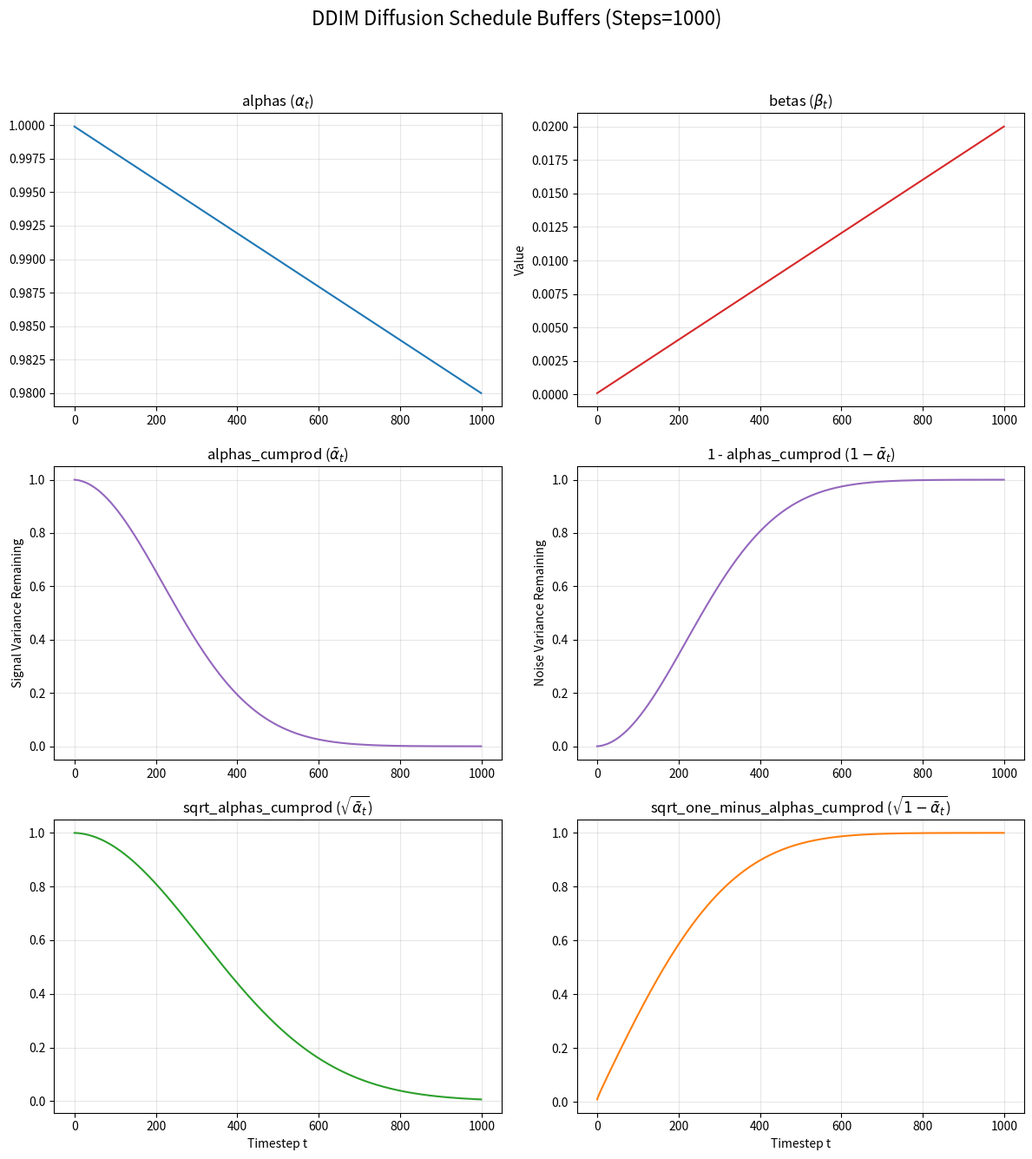

Write the Python code that produced this figure.
import numpy as np
import matplotlib.pyplot as plt

def plot_diffusion_schedule(num_timesteps=1000):
    # ---------------------------------------------------------
    # 1. Calculate Buffers (Exact logic from your DDIMDiffusion class)
    # ---------------------------------------------------------

    # Base schedule
    betas = np.linspace(1e-4, 0.02, num_timesteps)
    alphas = 1. - betas
    alphas_cumprod = np.cumprod(alphas)
    one_minus_alphas_cumprod = 1. - alphas_cumprod

    # Forward process calculations q(x_t | x_0)
    sqrt_alphas_cumprod = np.sqrt(alphas_cumprod)
    sqrt_one_minus_alphas_cumprod = np.sqrt(1. - alphas_cumprod)

    # ---------------------------------------------------------
    # 2. Plotting
    # ---------------------------------------------------------

    fig = plt.figure(figsize=(12, 14))
    plt.suptitle(f"DDIM Diffusion Schedule Buffers (Steps={num_timesteps})", fontsize=16)

    # Helper to generate x-axis
    t = np.arange(num_timesteps)

    # --- Row 1: The Base Schedule (Alpha & Beta) ---
    ax1 = plt.subplot(3, 2, 2)
    ax1.plot(t, betas, color='tab:red')
    ax1.set_title(r"betas ($\beta_t$)")
    ax1.set_ylabel("Value")
    ax1.grid(True, alpha=0.3)

    ax2 = plt.subplot(3, 2, 1)
    ax2.plot(t, alphas, color='tab:blue')
    ax2.set_title(r"alphas ($\alpha_t$)")
    ax2.grid(True, alpha=0.3)

    # --- Row 2: Cumulative Product ---
    ax3 = plt.subplot(3, 2, 3)
    ax3.plot(t, alphas_cumprod, color='tab:purple')
    ax3.set_title(r"alphas_cumprod ($\bar{\alpha}_t$)")
    ax3.set_ylabel("Signal Variance Remaining")
    ax3.grid(True, alpha=0.3)

    ax3 = plt.subplot(3, 2, 4)
    ax3.plot(t, one_minus_alphas_cumprod, color='tab:purple')
    ax3.set_title(r"1 - alphas_cumprod ($1-\bar{\alpha}_t$)")
    ax3.set_ylabel("Noise Variance Remaining")
    ax3.grid(True, alpha=0.3)

    # --- Row 3: Forward Process Scaling Factors ---
    ax4 = plt.subplot(3, 2, 5)
    ax4.plot(t, sqrt_alphas_cumprod, color='tab:green')
    ax4.set_title(r"sqrt_alphas_cumprod ($\sqrt{\bar{\alpha}_t}$)")
    ax4.set_xlabel("Timestep t")
    ax4.grid(True, alpha=0.3)

    ax5 = plt.subplot(3, 2, 6)
    ax5.plot(t, sqrt_one_minus_alphas_cumprod, color='tab:orange')
    ax5.set_title(r"sqrt_one_minus_alphas_cumprod ($\sqrt{1 - \bar{\alpha}_t}$)")
    ax5.set_xlabel("Timestep t")
    ax5.grid(True, alpha=0.3)

    plt.tight_layout(rect=[0, 0.03, 1, 0.95]) # Adjust for suptitle
    plt.show()

if __name__ == "__main__":
    plot_diffusion_schedule()
